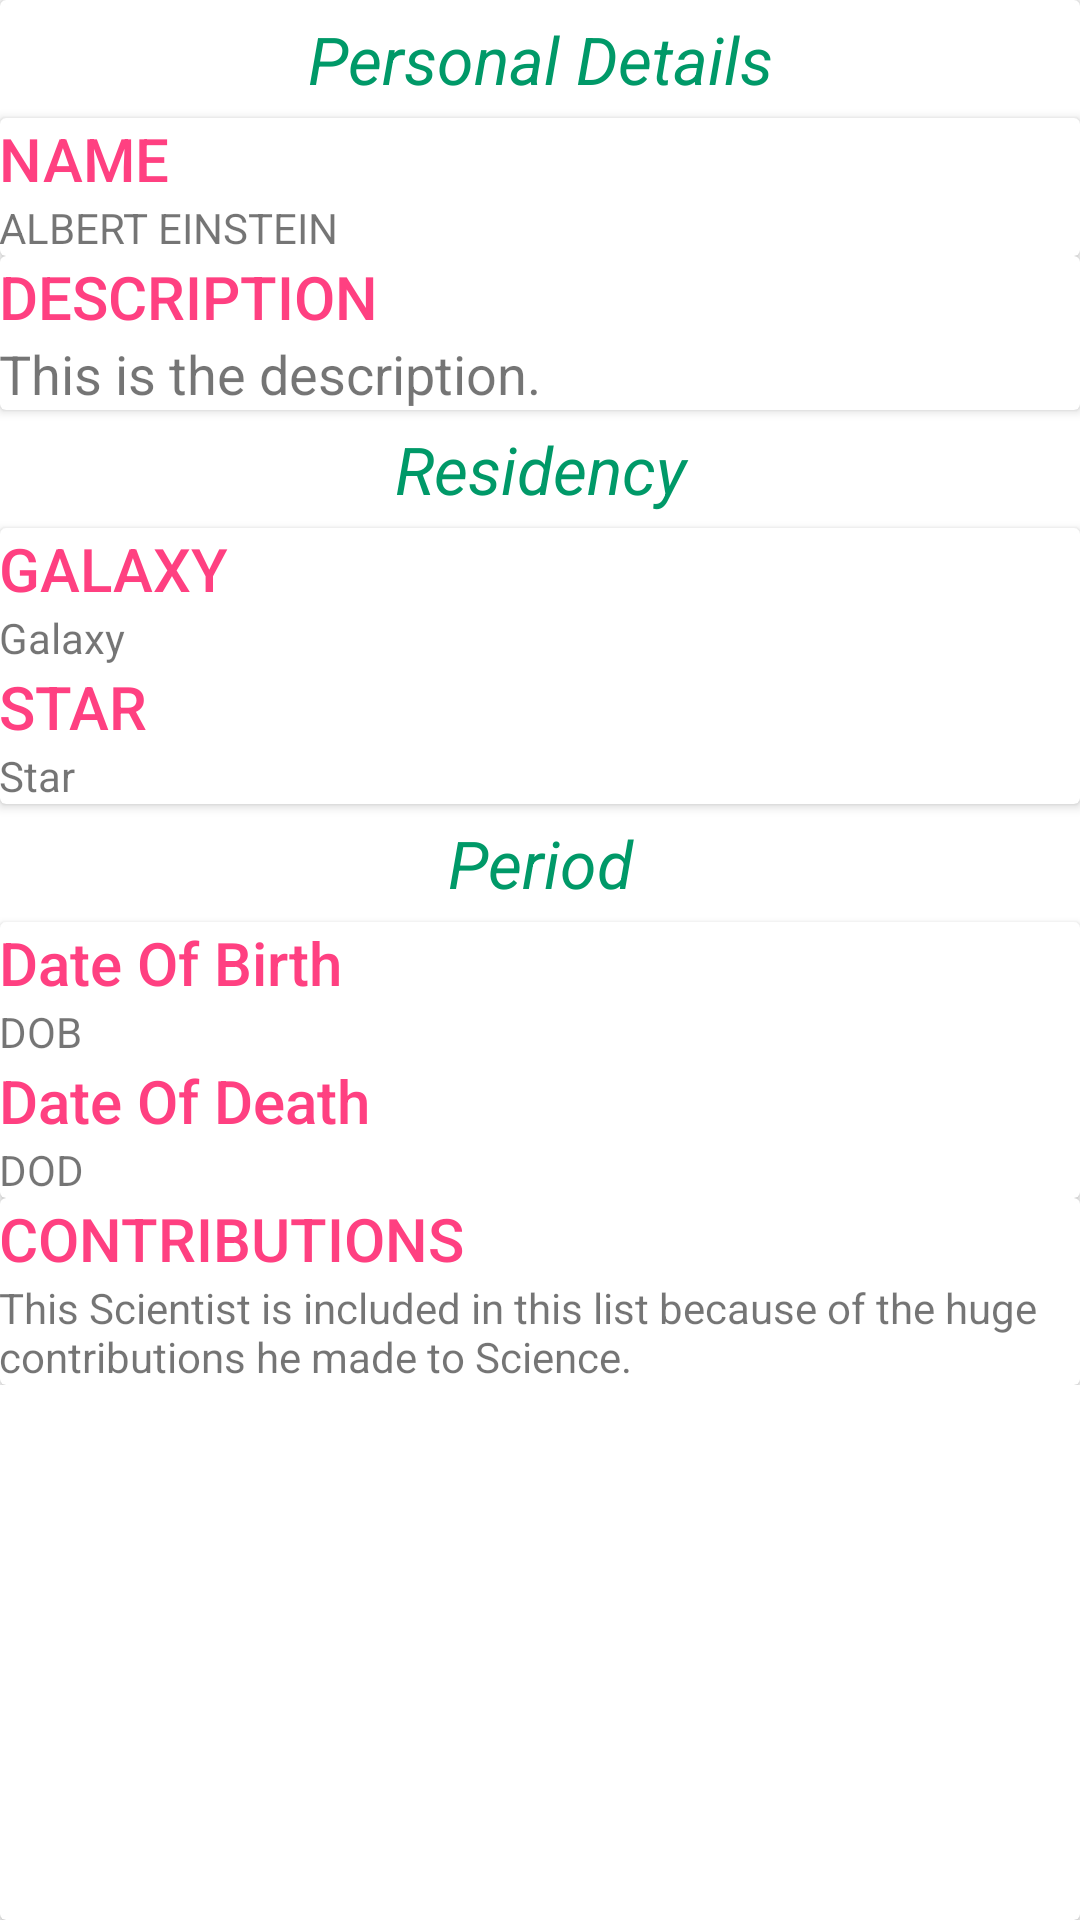

Here is an Android app screen rendered from its layout file. Give the layout XML and the strings, colors and styles it references.
<!-- AndroidManifest.xml: application theme AppTheme -->
<!-- res/layout/detail_content.xml -->
<?xml version="1.0" encoding="utf-8"?>
<androidx.cardview.widget.CardView xmlns:android="http://schemas.android.com/apk/res/android"
    android:layout_width="match_parent"
    android:layout_height="match_parent"
    android:layout_margin="8dp">

    <ScrollView
        android:layout_width="match_parent"
        android:layout_height="match_parent">

        <LinearLayout
            android:layout_width="match_parent"
            android:layout_height="match_parent"
            android:orientation="vertical">

            <LinearLayout
                android:layout_width="match_parent"
                android:layout_height="wrap_content"
                android:orientation="vertical">

                <TextView
                    android:layout_width="match_parent"
                    android:layout_height="wrap_content"
                    android:padding="5dp"
                    android:text="Personal Details"
                    android:textAlignment="center"
                    android:textAppearance="@style/TextAppearance.AppCompat.Large"
                    android:textColor="@color/niceGreenish"
                    android:textStyle="italic" />


                <androidx.cardview.widget.CardView
                    android:layout_width="match_parent"
                    android:layout_height="wrap_content"
                    android:layout_margin="@dimen/card_margin">

                    <LinearLayout
                        android:layout_width="match_parent"
                        android:layout_height="wrap_content"
                        android:orientation="vertical">

                        <TextView
                            android:layout_width="match_parent"
                            android:layout_height="wrap_content"
                            android:padding="@dimen/text_padding"
                            android:text="NAME"
                            android:textAppearance="@style/TextAppearance.AppCompat.Title"
                            android:textColor="@color/colorAccent" />

                        <TextView
                            android:id="@+id/nameTV"
                            android:layout_width="match_parent"
                            android:layout_height="wrap_content"
                            android:padding="@dimen/text_padding"
                            android:text="ALBERT EINSTEIN" />

                    </LinearLayout>

                </androidx.cardview.widget.CardView>


                <androidx.cardview.widget.CardView
                    android:layout_width="match_parent"
                    android:layout_height="wrap_content"
                    android:layout_margin="@dimen/card_margin">

                    <LinearLayout
                        android:layout_width="match_parent"
                        android:layout_height="wrap_content"
                        android:orientation="vertical">

                        <TextView
                            android:layout_width="match_parent"
                            android:layout_height="wrap_content"
                            android:padding="@dimen/text_padding"
                            android:text="DESCRIPTION"
                            android:textAppearance="@style/TextAppearance.AppCompat.Title"
                            android:textColor="@color/colorAccent" />

                        <TextView
                            android:id="@+id/descriptionTV"
                            android:layout_width="match_parent"
                            android:layout_height="wrap_content"
                            android:padding="@dimen/text_padding"
                            android:textSize="18dp"
                            android:text="This is the description." />

                    </LinearLayout>

                </androidx.cardview.widget.CardView>


                <TextView
                    android:layout_width="match_parent"
                    android:layout_height="wrap_content"
                    android:padding="5dp"
                    android:text="Residency"
                    android:textAlignment="center"
                    android:textAppearance="@style/TextAppearance.AppCompat.Large"
                    android:textColor="@color/niceGreenish"
                    android:textStyle="italic" />


                <androidx.cardview.widget.CardView
                    android:layout_width="match_parent"
                    android:layout_height="wrap_content"
                    android:layout_margin="@dimen/card_margin">

                    <LinearLayout
                        android:layout_width="match_parent"
                        android:layout_height="wrap_content"
                        android:orientation="vertical">

                        <TextView
                            android:layout_width="match_parent"
                            android:layout_height="wrap_content"
                            android:padding="@dimen/text_padding"
                            android:text="GALAXY"
                            android:textAppearance="@style/TextAppearance.AppCompat.Title"
                            android:textColor="@color/colorAccent" />

                        <TextView
                            android:id="@+id/galaxyTV"
                            android:layout_width="match_parent"
                            android:layout_height="wrap_content"
                            android:padding="@dimen/text_padding"
                            android:text="Galaxy" />

                        <TextView
                            android:layout_width="match_parent"
                            android:layout_height="wrap_content"
                            android:padding="@dimen/text_padding"
                            android:text="STAR"
                            android:textAppearance="@style/TextAppearance.AppCompat.Title"
                            android:textColor="@color/colorAccent" />

                        <TextView
                            android:id="@+id/starTV"
                            android:layout_width="match_parent"
                            android:layout_height="wrap_content"
                            android:padding="@dimen/text_padding"
                            android:text="Star" />

                    </LinearLayout>

                </androidx.cardview.widget.CardView>


                <TextView
                    android:layout_width="match_parent"
                    android:layout_height="wrap_content"
                    android:padding="5dp"
                    android:text="Period"
                    android:textAlignment="center"
                    android:textAppearance="@style/TextAppearance.AppCompat.Large"
                    android:textColor="@color/niceGreenish"
                    android:textStyle="italic" />

                <androidx.cardview.widget.CardView
                    android:layout_width="match_parent"
                    android:layout_height="wrap_content"
                    android:layout_margin="@dimen/card_margin">

                    <LinearLayout
                        android:layout_width="match_parent"
                        android:layout_height="wrap_content"
                        android:orientation="vertical">

                        <TextView
                            android:layout_width="match_parent"
                            android:layout_height="wrap_content"
                            android:padding="@dimen/text_padding"
                            android:text="Date Of Birth"
                            android:textAppearance="@style/TextAppearance.AppCompat.Title"
                            android:textColor="@color/colorAccent" />

                        <TextView
                            android:id="@+id/dobTV"
                            android:layout_width="match_parent"
                            android:layout_height="wrap_content"
                            android:padding="@dimen/text_padding"
                            android:text="DOB" />
                        <TextView
                            android:layout_width="match_parent"
                            android:layout_height="wrap_content"
                            android:padding="@dimen/text_padding"
                            android:text="Date Of Death"
                            android:textAppearance="@style/TextAppearance.AppCompat.Title"
                            android:textColor="@color/colorAccent" />

                        <TextView
                            android:id="@+id/dodTV"
                            android:layout_width="match_parent"
                            android:layout_height="wrap_content"
                            android:padding="@dimen/text_padding"
                            android:text="DOD" />

                    </LinearLayout>

                </androidx.cardview.widget.CardView>


                <androidx.cardview.widget.CardView
                    android:layout_width="match_parent"
                    android:layout_height="wrap_content"
                    android:layout_margin="@dimen/card_margin">

                    <LinearLayout
                        android:layout_width="match_parent"
                        android:layout_height="wrap_content"
                        android:orientation="vertical">

                        <TextView
                            android:layout_width="match_parent"
                            android:layout_height="wrap_content"
                            android:padding="@dimen/text_padding"
                            android:text="CONTRIBUTIONS"
                            android:textAppearance="@style/TextAppearance.AppCompat.Title"
                            android:textColor="@color/colorAccent" />

                        <TextView
                            android:id="@+id/contributionTV"
                            android:layout_width="match_parent"
                            android:layout_height="wrap_content"
                            android:padding="@dimen/text_padding"
                            android:text="This Scientist is included in this list because of the huge contributions he made to Science." />

                    </LinearLayout>

                </androidx.cardview.widget.CardView>


            </LinearLayout>
        </LinearLayout>
    </ScrollView>

</androidx.cardview.widget.CardView>
<!-- resources referenced by this layout -->
<resources>
  <color name="colorAccent">#FF4081</color>
  <color name="niceGreenish">#009968</color>
  <style name="AppTheme" parent="Theme.AppCompat.Light.DarkActionBar">
          <item name="colorPrimary">@color/colorPrimary</item>
          <item name="colorPrimaryDark">@color/colorPrimaryDark</item>
          <item name="colorAccent">@color/colorAccent</item>
          <item name="android:windowAnimationStyle">@style/MyActivityAnimations</item>
      </style>
  <color name="colorPrimary">#f39c12</color>
  <color name="colorPrimaryDark">#FFC107</color>
  <style name="MyActivityAnimations" parent="@android:style/Animation.Activity">
          <item name="android:activityOpenEnterAnimation">@anim/slide_in_right</item>
          <item name="android:activityOpenExitAnimation">@anim/slide_out_left</item>
          <item name="android:activityCloseEnterAnimation">@anim/slide_in_left</item>
          <item name="android:activityCloseExitAnimation">@anim/slide_out_right</item>
      </style>
</resources>
